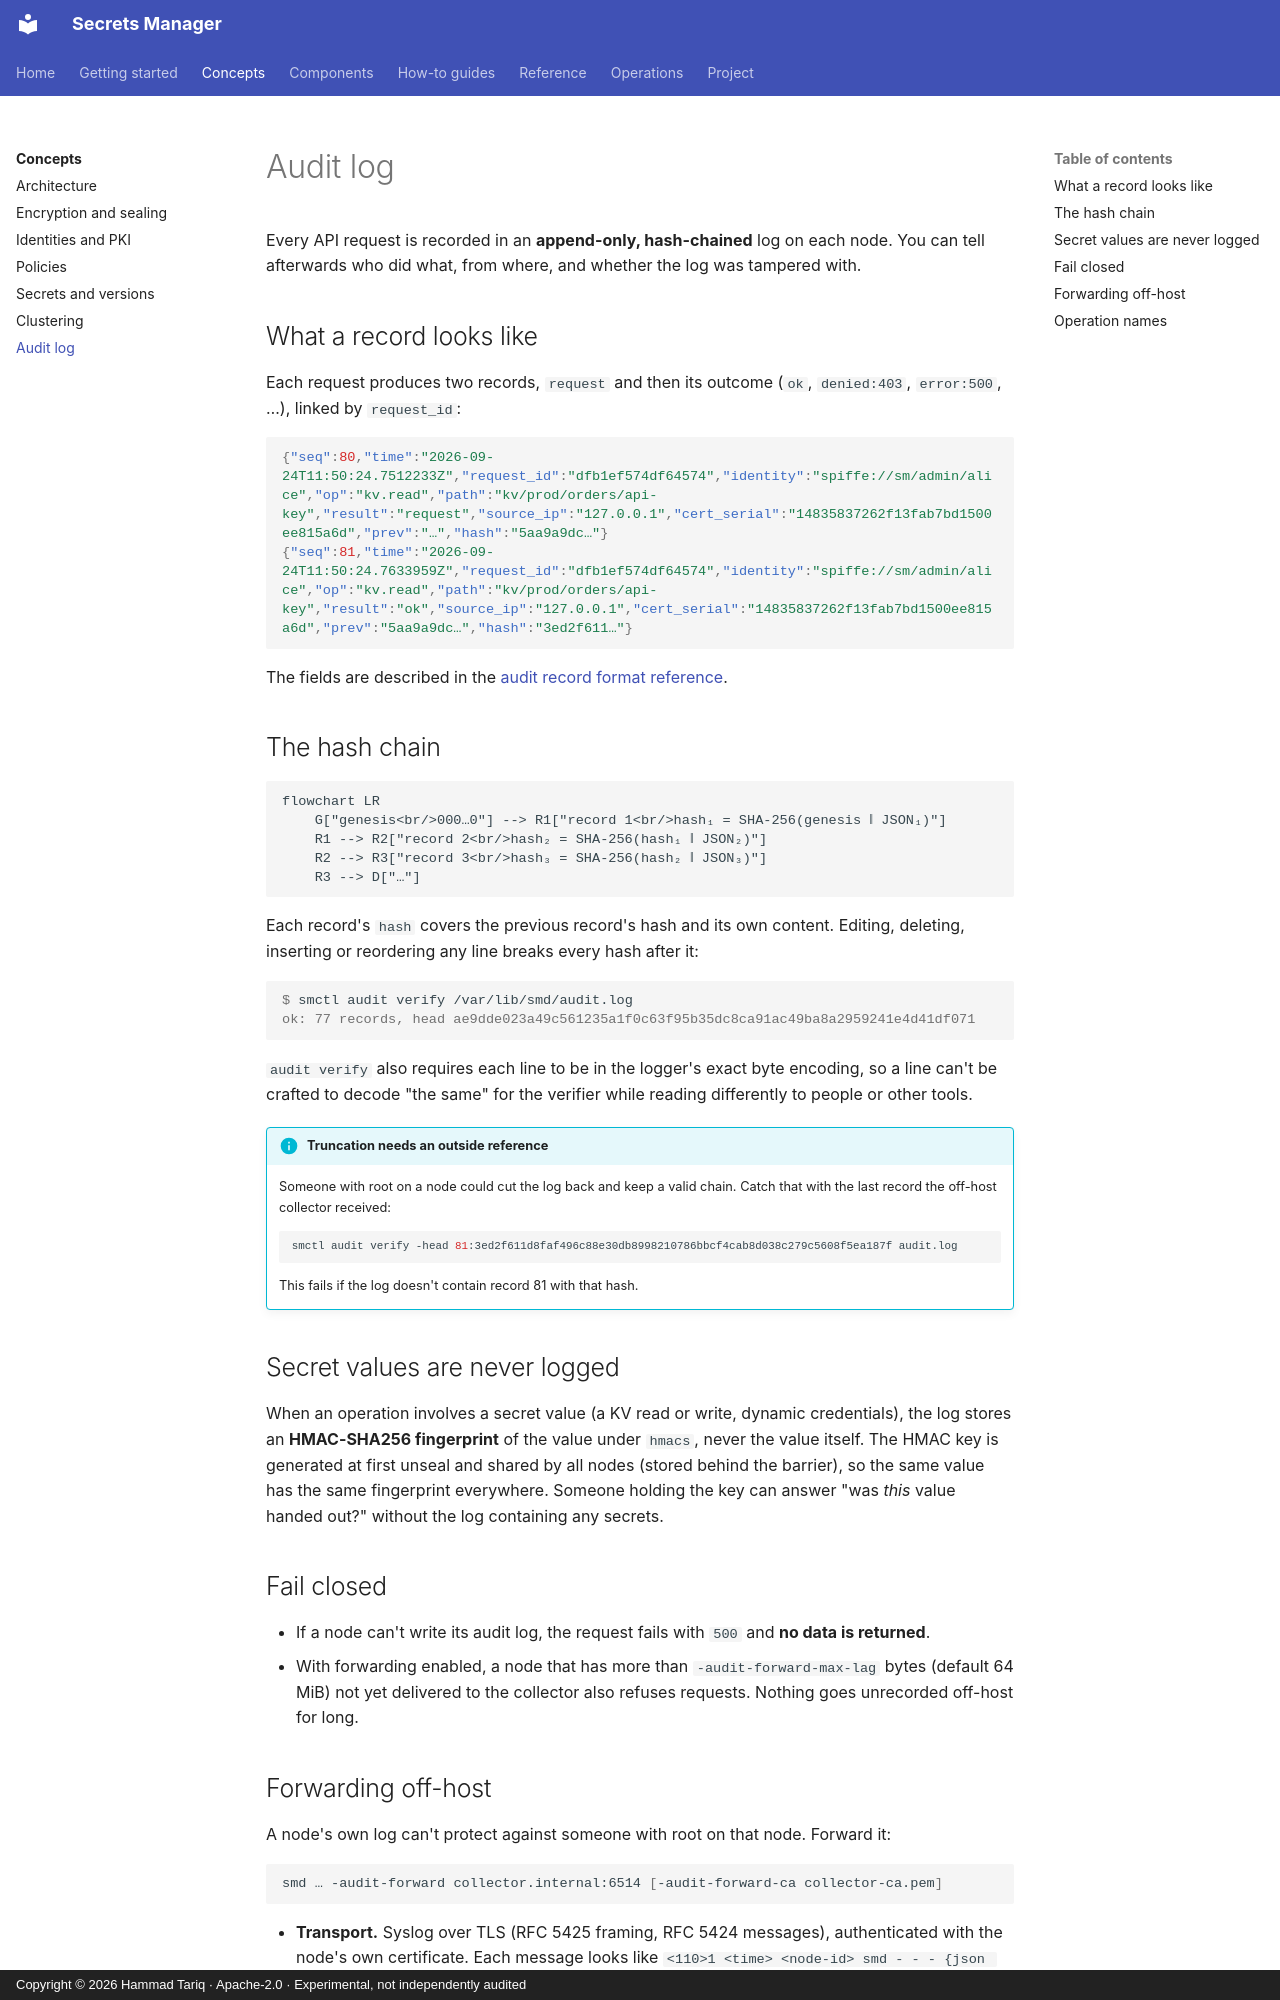

repository: hamad-tariq/SecretsManager · page: concepts/audit/index.html · generator: mkdocs · copyright: Copyright © 2026 Hammad Tariq · Apache-2.0 · Experimental, not independently audited

# Audit log

Every API request is recorded in an **append-only, hash-chained** log on each node. You can tell afterwards who did what, from where, and whether the log was tampered with.

## What a record looks like

Each request produces two records, `request` and then its outcome (`ok`, `denied:403`, `error:500`, …), linked by `request_id`:

```json
{"seq":80,"time":"2026-09-24T11:50:24.7512233Z","request_id":"dfb1ef574df64574","identity":"spiffe://sm/admin/alice","op":"kv.read","path":"kv/prod/orders/api-key","result":"request","source_ip":"127.0.0.1","cert_serial":"14835837262f13fab7bd1500ee815a6d","prev":"…","hash":"5aa9a9dc…"}
{"seq":81,"time":"2026-09-24T11:50:24.7633959Z","request_id":"dfb1ef574df64574","identity":"spiffe://sm/admin/alice","op":"kv.read","path":"kv/prod/orders/api-key","result":"ok","source_ip":"127.0.0.1","cert_serial":"14835837262f13fab7bd1500ee815a6d","prev":"5aa9a9dc…","hash":"3ed2f611…"}
```

The fields are described in the [audit record format reference](../reference/audit-format.md).

## The hash chain

```mermaid
flowchart LR
    G["genesis<br/>000…0"] --> R1["record 1<br/>hash₁ = SHA-256(genesis ‖ JSON₁)"]
    R1 --> R2["record 2<br/>hash₂ = SHA-256(hash₁ ‖ JSON₂)"]
    R2 --> R3["record 3<br/>hash₃ = SHA-256(hash₂ ‖ JSON₃)"]
    R3 --> D["…"]
```

Each record's `hash` covers the previous record's hash and its own content. Editing, deleting, inserting or reordering any line breaks every hash after it:

```console
$ smctl audit verify /var/lib/smd/audit.log
ok: 77 records, head ae9dde023a49c561235a1f0c63f95b35dc8ca91ac49ba8a2959241e4d41df071
```

`audit verify` also requires each line to be in the logger's exact byte encoding, so a line can't be crafted to decode "the same" for the verifier while reading differently to people or other tools.

!!! info "Truncation needs an outside reference"
    Someone with root on a node could cut the log back and keep a valid chain. Catch that with the last record the off-host collector received:
    ```bash
    smctl audit verify -head 81:3ed2f611d8faf496c88e30db8998210786bbcf4cab8d038c279c5608f5ea187f audit.log
    ```
    This fails if the log doesn't contain record 81 with that hash.

## Secret values are never logged

When an operation involves a secret value (a KV read or write, dynamic credentials), the log stores an **HMAC-SHA256 fingerprint** of the value under `hmacs`, never the value itself. The HMAC key is generated at first unseal and shared by all nodes (stored behind the barrier), so the same value has the same fingerprint everywhere. Someone holding the key can answer "was *this* value handed out?" without the log containing any secrets.

## Fail closed

- If a node can't write its audit log, the request fails with `500` and **no data is returned**.
- With forwarding enabled, a node that has more than `-audit-forward-max-lag` bytes (default 64 MiB) not yet delivered to the collector also refuses requests. Nothing goes unrecorded off-host for long.
